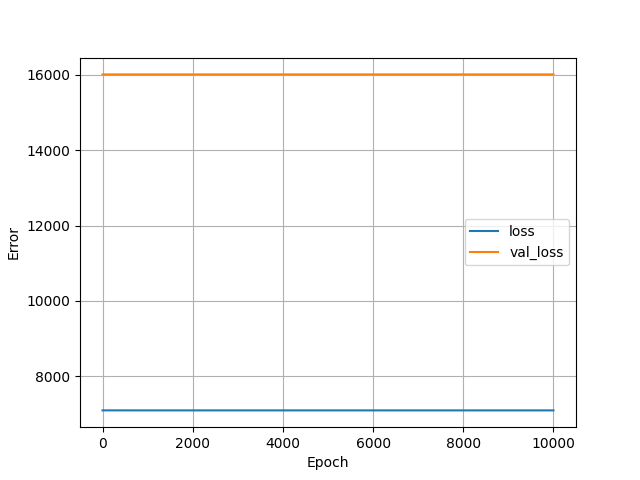

Data behind this chart, as committed beside it:
, loss, val_loss, epoch
0, 7097, 16008, 0
1, 7097, 16008, 1
2, 7097, 16008, 2
3, 7097, 16008, 3
4, 7097, 16008, 4
5, 7097, 16008, 5
6, 7097, 16008, 6
7, 7097, 16008, 7
8, 7097, 16008, 8
9, 7097, 16008, 9
10, 7097, 16008, 10
11, 7097, 16008, 11
12, 7097, 16008, 12
13, 7097, 16008, 13
14, 7097, 16008, 14
15, 7097, 16008, 15
16, 7097, 16008, 16
17, 7097, 16008, 17
18, 7097, 16008, 18
19, 7097, 16008, 19
20, 7097, 16008, 20
21, 7097, 16008, 21
22, 7097, 16008, 22
23, 7097, 16008, 23
24, 7097, 16008, 24
25, 7097, 16008, 25
26, 7097, 16008, 26
27, 7097, 16008, 27
28, 7097, 16008, 28
29, 7097, 16008, 29
30, 7097, 16008, 30
31, 7097, 16008, 31
32, 7097, 16008, 32
33, 7097, 16008, 33
34, 7097, 16008, 34
35, 7097, 16008, 35
36, 7097, 16008, 36
37, 7097, 16008, 37
38, 7097, 16008, 38
39, 7097, 16008, 39
40, 7097, 16008, 40
41, 7097, 16008, 41
42, 7097, 16008, 42
43, 7097, 16008, 43
44, 7097, 16008, 44
45, 7097, 16008, 45
46, 7097, 16008, 46
47, 7097, 16008, 47
48, 7097, 16008, 48
49, 7097, 16008, 49
50, 7097, 16008, 50
51, 7097, 16008, 51
52, 7097, 16008, 52
53, 7097, 16008, 53
54, 7097, 16008, 54
55, 7097, 16008, 55
56, 7097, 16008, 56
57, 7097, 16008, 57
58, 7097, 16008, 58
59, 7097, 16008, 59
... 9,940 more rows
